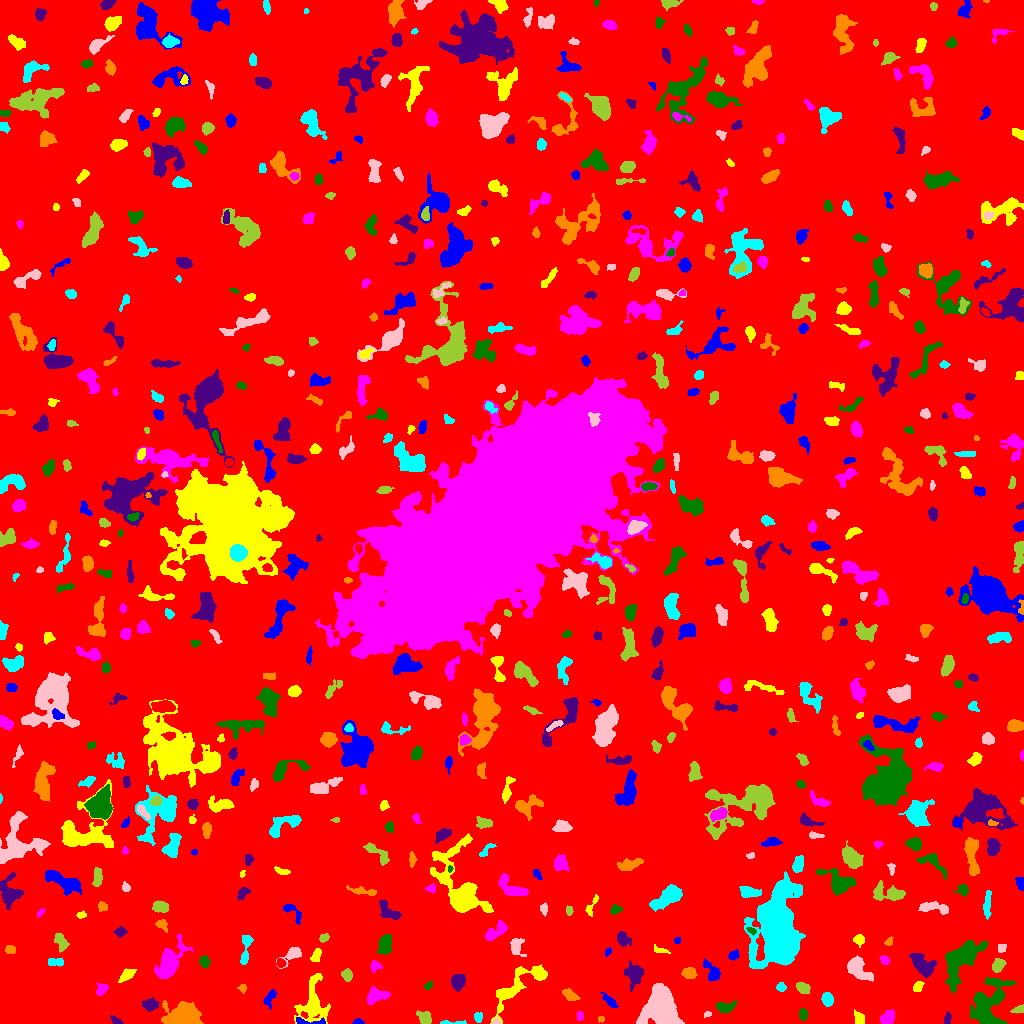

Source data for this figure (header and first rows):
ID, X, Y, A, B, theta, total_flux, mu_max, mu_median, mu_mean, R_fwhm, R_e, R10, R90, x_start, x_end, y_start, y_end, area, greylevel
0, 509.7, 507.5, 301.3, 296.7, 0.6536, 1295716, 11.0, 1.0, 1.553, 55.02, 228.1, 86.32, 378.9, 0, 1023, 0, 1023, 834166, 1.553
1, 358.1, 1.25, 2.194, 1.174, -0.002677, 136.0, 8.0, 2.0, 2.473, 2.257, 1.871, 0.5642, 3.09, 352, 364, 0, 5, 55, 7.473
2, 859.2, 4.583, 3.157, 2.172, -1.132, 331.0, 7.0, 2.0, 2.736, 3.742, 3.192, 1.128, 5.232, 854, 864, 0, 14, 121, 6.736
3, 887.4, 5.627, 3.768, 2.826, 0.7744, 633.0, 7.0, 3.0, 3.536, 5.232, 4.146, 1.693, 6.433, 880, 894, 0, 14, 179, 7.536
4, 987.7, 18.58, 14.12, 8.289, 1.159, 3844, 10.0, 4.0, 3.867, 9.853, 10.16, 3.742, 15.84, 970, 1015, 0, 46, 994, 6.867
5, 116.6, 2.712, 3.627, 1.547, -0.5041, 146.0, 5.0, 2.0, 1.921, 2.185, 2.821, 0.9772, 4.37, 110, 123, 0, 8, 76, 5.921
6, 600.7, 4.5, 1.497, 1.368, -0.08499, 48.0, 3.0, 1.0, 1.171, 2.185, 1.784, 0.5642, 2.877, 598, 604, 1, 7, 41, 6.171
7, 452.1, 0.8333, 8.095, 0.8485, 0.005822, 144.0, 4.0, 2.0, 1.846, 3.909, 2.877, 0.9772, 4.442, 440, 466, 0, 3, 78, 5.846
8, 496.5, 1.828, 1.597, 1.457, -1.522, 64.0, 4.0, 1.0, 1.455, 2.185, 1.596, 0.5642, 2.932, 492, 500, 0, 6, 44, 8.455
9, 424.9, 5.717, 3.107, 2.36, -0.7797, 374.0, 6.0, 2.0, 2.294, 4.583, 3.385, 1.382, 5.412, 416, 431, 0, 13, 163, 7.294
10, 920.2, 9.627, 3.221, 1.584, 0.3951, 118.0, 3.0, 1.0, 1.573, 3.192, 2.646, 0.9772, 4.406, 913, 925, 5, 15, 75, 5.573
11, 306.3, 1.919, 9.405, 1.466, -0.07203, 161.0, 4.0, 1.0, 1.309, 3.785, 3.09, 1.262, 5.046, 296, 325, 0, 6, 123, 8.309
12, 312.7, 21, 12.41, 6.797, 1.514, 1717, 7.0, 2.0, 2.395, 6.699, 7.979, 2.985, 12.84, 294, 330, 0, 50, 717, 6.395
13, 579.6, 7.462, 2.747, 1.545, -1.546, 91.0, 2.0, 2.0, 1.468, 4.334, 2.646, 1.128, 3.949, 577, 583, 3, 12, 62, 6.468
14, 803.2, 9.336, 2.809, 1.867, -1.46, 357.0, 7.0, 3.0, 3.719, 3.868, 2.985, 1.262, 4.583, 799, 807, 3, 15, 96, 7.719
15, 947.2, 5.071, 3.117, 1.66, 1.398, 141.0, 3.0, 2.0, 1.808, 4.107, 2.985, 1.128, 4.334, 944, 951, 0, 12, 78, 6.808
16, 185.5, 7.413, 7.399, 5.321, -0.1641, 4714, 21.0, 5.0, 6.677, 7.59, 6.933, 2.706, 11.6, 161, 203, 0, 23, 706, 10.68
17, 478.2, 6.138, 2.464, 2.079, -1.52, 152.0, 4.0, 2.0, 1.854, 3.909, 2.821, 0.9772, 4.514, 474, 482, 1, 11, 82, 5.854
18, 707.4, 9.19, 2.02, 1.291, 0.2128, 84.0, 4.0, 2.0, 1.953, 2.877, 1.954, 0.7979, 3.141, 704, 711, 6, 12, 43, 5.953
19, 1019, 13.96, 3.193, 1.741, 0.2813, 270.0, 6.0, 3.0, 3.176, 3.949, 2.932, 1.128, 4.478, 1010, 1023, 10, 19, 85, 7.176
20, 63.11, 3.556, 4.309, 2.259, -0.4009, 826.0, 13.0, 4.0, 5.099, 4.107, 3.568, 1.382, 5.809, 51, 73, 0, 13, 162, 18.1
21, 270, 26.13, 4.983, 2.27, 1.038, 245.0, 6.0, 2.0, 1.788, 2.523, 3.656, 1.128, 5.917, 263, 276, 14, 34, 137, 5.788
22, 513.6, 34.62, 18.05, 5.469, 0.6865, 2121, 13.0, 2.0, 2.909, 4.918, 7.001, 2.394, 12.62, 490, 547, 0, 59, 729, 6.909
23, 375.6, 27.88, 5.118, 3.325, 0.2094, 1106, 12.0, 4.0, 4.205, 4.787, 4.652, 1.693, 7.548, 367, 390, 19, 37, 263, 8.205
24, 724.2, 15.98, 4.401, 2.458, 0.1316, 450.0, 8.0, 2.0, 2.5, 3.868, 3.7, 1.382, 6.457, 716, 737, 11, 23, 180, 6.5
25, 149.9, 18.83, 3.298, 2.823, 0.4173, 450.0, 6.0, 2.0, 2.616, 5.078, 3.785, 1.493, 5.971, 142, 158, 12, 26, 172, 7.616
26, 569.7, 28.47, 4.055, 2.139, -0.5754, 447.0, 6.0, 3.0, 3.0, 5.262, 3.742, 1.493, 5.809, 562, 580, 23, 35, 149, 7.0
27, 827.2, 24.67, 3.265, 2.436, -1.397, 566.0, 8.0, 4.0, 3.85, 4.918, 3.613, 1.493, 5.726, 821, 833, 17, 31, 147, 7.85
28, 662.1, 13.14, 8.952, 7.364, -1.2, 14209, 44.0, 9.0, 12.3, 8.195, 8.777, 3.338, 15.49, 636, 684, 0, 40, 1155, 15.3
29, 803.1, 35.78, 3.409, 2.392, -0.4655, 387.0, 6.0, 3.0, 2.745, 4.918, 3.656, 1.382, 5.642, 796, 810, 30, 41, 141, 6.745
30, 44.24, 21.47, 17.3, 9.487, -0.3486, 15243, 31.0, 6.0, 7.702, 8.444, 12.17, 4.146, 21.28, 15, 88, 0, 50, 1979, 10.7
31, 609.9, 22.18, 4.386, 1.71, -0.7575, 348.0, 7.0, 2.5, 2.677, 3.613, 3.338, 1.382, 5.293, 600, 618, 16, 31, 130, 6.677
32, 917.8, 37.01, 2.843, 1.921, 0.8773, 292.0, 6.0, 3.0, 3.042, 4.146, 2.932, 1.128, 4.687, 913, 924, 32, 42, 96, 7.042
33, 101.6, 34.43, 3.246, 2.282, 0.847, 365.0, 6.0, 3.0, 3.042, 4.82, 3.385, 1.382, 5.262, 96, 108, 28, 41, 120, 7.042
34, 428.0, 37.55, 2.375, 1.632, 0.7232, 107.0, 3.0, 2.0, 1.814, 3.241, 2.394, 0.9772, 3.868, 424, 432, 34, 43, 59, 6.814
35, 457.8, 41.5, 3.699, 3.088, 1.397, 873.0, 11.0, 4.0, 4.217, 4.26, 4.297, 1.596, 6.91, 451, 465, 32, 49, 207, 9.217
36, 242.7, 35.37, 2.017, 1.873, -1.363, 150.0, 5.0, 2.0, 2.381, 3.09, 2.459, 0.7979, 3.827, 237, 246, 30, 39, 63, 6.381
37, 781.1, 36.47, 2.079, 1.82, 1.549, 163.0, 5.0, 2.0, 2.038, 3.038, 2.459, 0.9772, 3.989, 776, 786, 32, 41, 80, 7.037
38, 858, 54.77, 7.364, 3.971, -0.7301, 1885, 12.0, 4.0, 4.883, 6.604, 6.155, 2.257, 9.69, 847, 873, 42, 68, 386, 7.883
39, 347.1, 48.36, 2.839, 2.314, -1.351, 349.0, 7.0, 3.0, 2.958, 3.742, 3.29, 1.262, 5.14, 341, 352, 42, 55, 118, 6.958
40, 480.5, 58.9, 7.599, 4.338, -0.1662, 2102, 10.0, 5.0, 4.766, 8.649, 6.91, 2.706, 10.48, 465, 497, 48, 67, 441, 7.766
41, 712.8, 51.05, 5.512, 3.135, -0.9439, 864.0, 9.0, 3.0, 4.037, 4.72, 4.334, 1.693, 7.159, 703, 720, 42, 65, 214, 7.037
42, 126.9, 48.84, 3.774, 2.176, 0.6145, 338.0, 5.0, 2.0, 2.167, 4.406, 3.568, 1.382, 5.698, 118, 136, 41, 55, 156, 7.167
43, 374.4, 56.7, 2.38, 2.079, 1.313, 98.0, 3.0, 1.0, 0.9899, 3.09, 2.646, 0.9772, 4.184, 370, 382, 51, 63, 99, 5.99
44, 204.5, 61.37, 2.783, 2.207, -1.493, 313.0, 6.0, 3.0, 2.795, 4.297, 3.141, 1.262, 4.886, 199, 210, 55, 68, 112, 6.795
45, 634.3, 48.87, 5.102, 3.865, -1.557, 1088, 9.0, 3.0, 3.368, 5.557, 5.046, 1.954, 8.292, 624, 644, 32, 63, 323, 7.368
46, 689.4, 50.44, 3.238, 2.49, -0.07288, 527.0, 9.0, 3.0, 3.513, 3.7, 3.523, 1.382, 5.809, 681, 697, 45, 56, 150, 7.513
47, 55.43, 61.34, 4.497, 1.728, -0.0006763, 216.0, 3.0, 2.0, 1.785, 5.046, 3.432, 1.493, 5.109, 48, 63, 57, 65, 121, 6.785
48, 292.6, 69.31, 5.273, 2.697, 0.6064, 590.0, 7.0, 2.0, 2.98, 5.015, 4.029, 1.596, 6.383, 276, 301, 55, 76, 198, 6.98
49, 998.1, 58.03, 3.264, 2.546, 1.026, 518.0, 8.0, 3.0, 3.386, 4.583, 3.656, 1.493, 5.863, 992, 1006, 51, 65, 153, 8.386
50, 280.1, 60.3, 2.28, 1.916, -1.081, 237.0, 8.0, 3.0, 3.038, 3.09, 2.585, 0.9772, 4.146, 276, 286, 56, 65, 78, 9.038
51, 733.5, 67.95, 2.495, 2.088, 0.6808, 259.0, 6.0, 3.0, 2.755, 4.029, 2.877, 1.128, 4.514, 728, 739, 63, 74, 94, 6.755
52, 316.2, 67.94, 3.705, 2.005, 1.176, 293.0, 5.0, 2.0, 2.526, 4.107, 3.385, 1.262, 5.232, 310, 321, 62, 75, 116, 6.526
53, 884.5, 62.96, 2.331, 1.783, -0.9748, 117.0, 3.0, 1.0, 1.462, 3.338, 2.523, 0.9772, 4.068, 880, 890, 59, 68, 80, 6.463
54, 385, 78.14, 5.073, 2.999, 1.412, 737.0, 7.0, 3.0, 2.996, 5.726, 4.918, 1.954, 7.506, 377, 391, 69, 89, 246, 6.996
55, 922.3, 58.52, 7.092, 3.71, -0.802, 2486, 14.0, 7.0, 6.424, 7.858, 6.257, 2.459, 9.575, 909, 936, 46, 70, 387, 9.424
56, 10.52, 74.04, 2.304, 1.738, 0.04924, 150.0, 4.0, 1.0, 1.724, 3.478, 2.459, 0.9772, 4.068, 5, 15, 70, 78, 87, 6.724
57, 245.6, 74.57, 9.604, 2.215, 1.423, 461.0, 4.0, 2.0, 2.164, 6.652, 4.549, 1.871, 7.225, 240, 253, 59, 88, 213, 6.164
58, 1002, 75.78, 2.31, 2.122, 1.141, 153.0, 3.0, 2.0, 2.125, 4.222, 2.821, 1.262, 4.146, 998, 1006, 71, 79, 72, 7.125
59, 60.63, 82.46, 4.684, 2.554, -1.109, 491.0, 6.0, 2.0, 2.774, 5.109, 4.068, 1.596, 6.507, 54, 69, 71, 90, 177, 6.774
... 640 more rows
